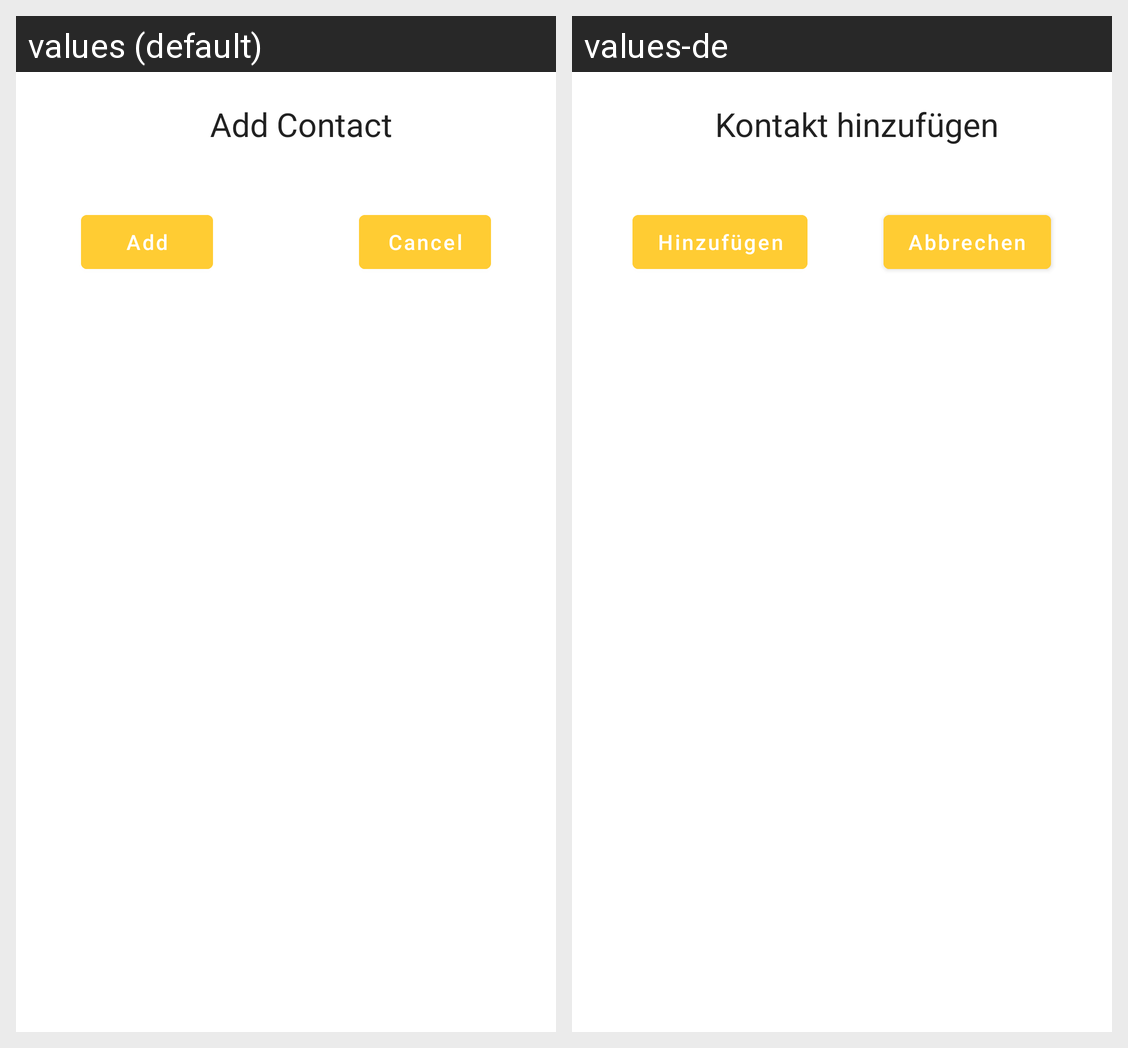

The same Android screen rendered under two of its app's locales, left to right. List the strings drawn on it with the default value and each locale's translation.
Android screen res/layout/popup_select_contacts.xml rendered under 2 locales, left to right: values (default), values-de. Device: Nexus 5 (rendered at 1080×1920; each locale shown at half size, 540×960, under a caption strip naming it); theme AppTheme.
Strings drawn on this screen, with the default value and each locale's value (text and hints the layout hard-codes, and strings that could not be matched under every locale, appear in the picture but are not listed):

addContact
  values: Add Contact
  values-de: Kontakt hinzufügen

cancel
  values: Cancel
  values-de: Abbrechen

add
  values: Add
  values-de: Hinzufügen
